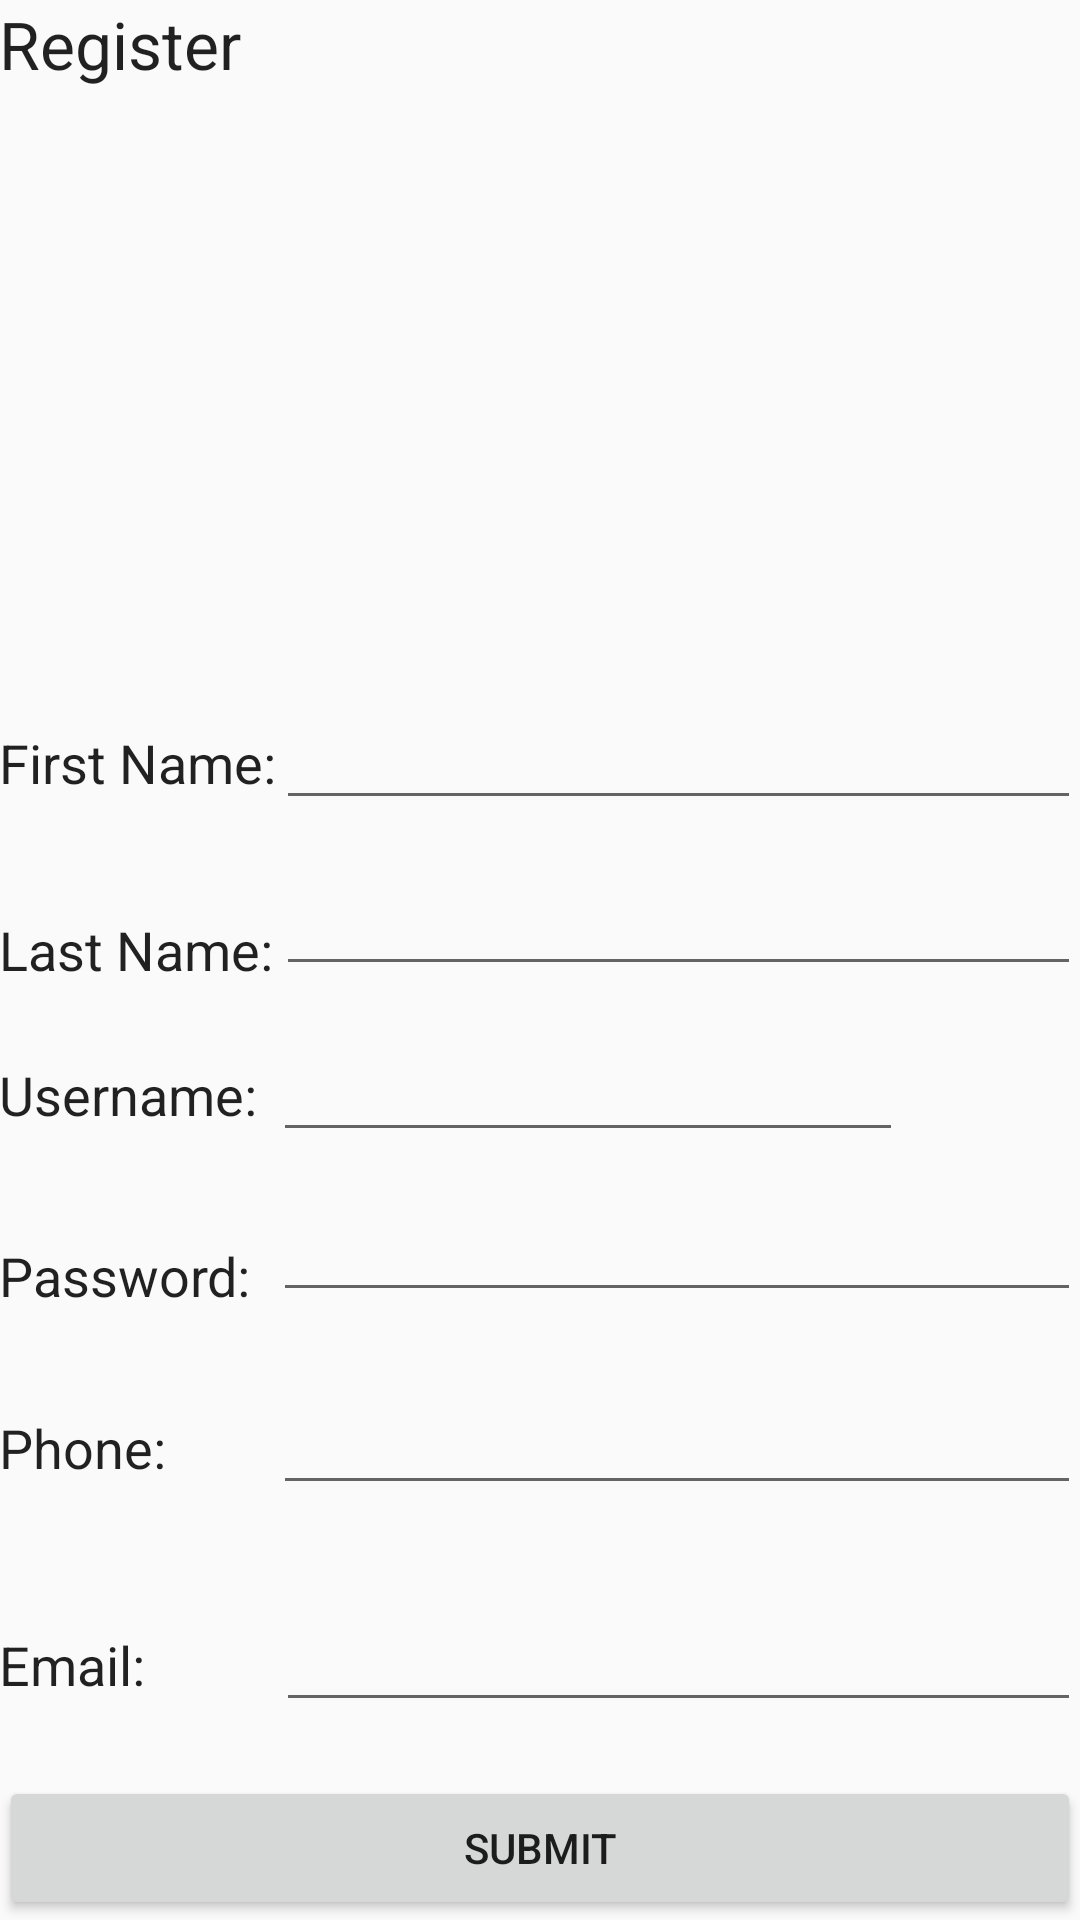

Produce the Android XML layout that renders to this screen, including the resource entries it uses.
<!-- AndroidManifest.xml: application theme AppTheme -->
<!-- res/layout/activity_register.xml -->
<?xml version="1.0" encoding="utf-8"?>
<RelativeLayout xmlns:android="http://schemas.android.com/apk/res/android"
    xmlns:tools="http://schemas.android.com/tools"
    android:id="@+id/activity_register"
    android:layout_width="match_parent"
    android:layout_height="match_parent"
    android:paddingBottom="@dimen/activity_vertical_margin"
    android:paddingLeft="@dimen/activity_horizontal_margin"
    android:paddingRight="@dimen/activity_horizontal_margin"
    android:paddingTop="@dimen/activity_vertical_margin"
    tools:context="com.miquelynhollingsworth.journaling.RegisterActivity">

    <TextView
        android:text="Username:"
        android:layout_width="wrap_content"
        android:layout_height="wrap_content"
        android:id="@+id/tv_uname"
        android:textAppearance="@style/MediumText"
        android:layout_alignBaseline="@+id/et_uname"
        android:layout_alignBottom="@+id/et_uname"
        android:layout_alignParentLeft="true"
        android:layout_alignParentStart="true"
        android:layout_alignRight="@+id/tv_lname"
        android:layout_alignEnd="@+id/tv_lname" />

    <TextView
        android:text="Phone:"
        android:layout_width="wrap_content"
        android:layout_height="wrap_content"
        android:id="@+id/tv_phone"
        android:textAppearance="@style/MediumText"
        android:layout_alignBaseline="@+id/et_phone"
        android:layout_alignBottom="@+id/et_phone"
        android:layout_alignParentLeft="true"
        android:layout_alignParentStart="true"
        android:layout_alignRight="@+id/tv_uname"
        android:layout_alignEnd="@+id/tv_uname" />

    <TextView
        android:text="Email:"
        android:layout_width="wrap_content"
        android:layout_height="wrap_content"
        android:id="@+id/tv_email"
        android:textAppearance="@style/MediumText"
        android:layout_alignBaseline="@+id/et_email"
        android:layout_alignBottom="@+id/et_email"
        android:layout_alignParentLeft="true"
        android:layout_alignParentStart="true"
        android:layout_toLeftOf="@+id/et_email"
        android:layout_toStartOf="@+id/et_email" />

    <TextView
        android:text="Password:"
        android:layout_width="wrap_content"
        android:layout_height="wrap_content"
        android:id="@+id/tv_password"
        android:textAppearance="@style/MediumText"
        android:layout_above="@+id/et_phone"
        android:layout_alignParentLeft="true"
        android:layout_alignParentStart="true"
        android:layout_marginBottom="23dp" />

    <EditText
        android:layout_width="wrap_content"
        android:layout_height="wrap_content"
        android:inputType="textEmailAddress"
        android:ems="10"
        android:id="@+id/et_email"
        android:layout_marginBottom="66dp"
        android:layout_alignParentBottom="true"
        android:layout_alignLeft="@+id/et_fname"
        android:layout_alignStart="@+id/et_fname"
        android:layout_alignParentRight="true"
        android:layout_alignParentEnd="true" />

    <EditText
        android:layout_width="wrap_content"
        android:layout_height="wrap_content"
        android:inputType="phone"
        android:ems="10"
        android:id="@+id/et_phone"
        android:layout_marginBottom="31dp"
        android:layout_above="@+id/et_email"
        android:layout_alignParentRight="true"
        android:layout_alignParentEnd="true"
        android:layout_alignLeft="@+id/et_password"
        android:layout_alignStart="@+id/et_password" />

    <EditText
        android:layout_width="wrap_content"
        android:layout_height="wrap_content"
        android:inputType="textPassword"
        android:ems="10"
        android:id="@+id/et_password"
        android:layout_alignBottom="@+id/tv_password"
        android:layout_alignParentRight="true"
        android:layout_alignParentEnd="true"
        android:layout_alignLeft="@+id/et_uname"
        android:layout_alignStart="@+id/et_uname" />

    <Button
    android:text="Submit"
    android:layout_width="wrap_content"
    android:layout_height="wrap_content"
    android:layout_alignParentBottom="true"
    android:id="@+id/b_register_submit"
    android:layout_alignParentLeft="true"
    android:layout_alignParentStart="true"
    android:layout_alignParentRight="true"
    android:layout_alignParentEnd="true"
    android:onClick="RegisterSubmitButton"/>

    <TextView
        android:text="First Name:"
        android:layout_width="wrap_content"
        android:layout_height="wrap_content"
        android:id="@+id/tv_fname"
        android:textAppearance="@style/MediumText"
        android:layout_marginBottom="21dp"
        android:layout_above="@+id/et_lname"
        android:layout_alignParentLeft="true"
        android:layout_alignParentStart="true" />

    <EditText
        android:layout_width="wrap_content"
        android:layout_height="wrap_content"
        android:inputType="textPersonName"
        android:ems="10"
        android:id="@+id/et_fname"
        android:layout_alignBaseline="@+id/tv_fname"
        android:layout_alignBottom="@+id/tv_fname"
        android:layout_alignParentRight="true"
        android:layout_alignParentEnd="true"
        android:layout_toRightOf="@+id/tv_fname"
        android:layout_toEndOf="@+id/tv_fname" />

    <TextView
        android:text="Last Name:"
        android:layout_width="wrap_content"
        android:layout_height="wrap_content"
        android:id="@+id/tv_lname"
        android:textAppearance="@style/MediumText"
        android:layout_alignBottom="@+id/et_lname"
        android:layout_alignParentLeft="true"
        android:layout_alignParentStart="true" />

    <EditText
        android:layout_width="wrap_content"
        android:layout_height="wrap_content"
        android:inputType="textPersonName"
        android:ems="10"
        android:id="@+id/et_lname"
        android:layout_marginBottom="14dp"
        android:layout_above="@+id/et_uname"
        android:layout_alignParentRight="true"
        android:layout_alignParentEnd="true"
        android:layout_alignLeft="@+id/et_fname"
        android:layout_alignStart="@+id/et_fname" />

    <EditText
        android:layout_width="wrap_content"
        android:layout_height="wrap_content"
        android:inputType="textPersonName"
        android:ems="10"
        android:id="@+id/et_uname"
        android:layout_marginBottom="12dp"
        android:layout_above="@+id/et_password"
        android:layout_toRightOf="@+id/tv_uname"
        android:layout_toEndOf="@+id/tv_uname" />

    <TextView
        android:text="Register"
        android:layout_width="wrap_content"
        android:layout_height="wrap_content"
        android:id="@+id/tv_register"
        android:textAppearance="@style/LargeText"
        android:layout_alignParentTop="true"
        android:layout_alignParentLeft="true"
        android:layout_alignParentStart="true" />


</RelativeLayout>
<!-- resources referenced by this layout -->
<resources>
  <style name="LargeText" parent="android:style/TextAppearance.Holo.Large" />
  <style name="MediumText" parent="android:style/TextAppearance.Holo.Medium" />
  <style name="AppTheme" parent="Theme.AppCompat.Light.DarkActionBar">
          
          <item name="colorPrimary">@color/colorPrimary</item>
          <item name="colorPrimaryDark">@color/colorPrimaryDark</item>
          <item name="colorAccent">@color/colorAccent</item>
      </style>
  <!-- not gathered from this repository: default colours our renderer supplied (Android Studio template values) -->
  <color name="colorPrimary">#FF6200EE</color>
  <color name="colorPrimaryDark">#FF3700B3</color>
  <color name="colorAccent">#FF03DAC5</color>
</resources>
